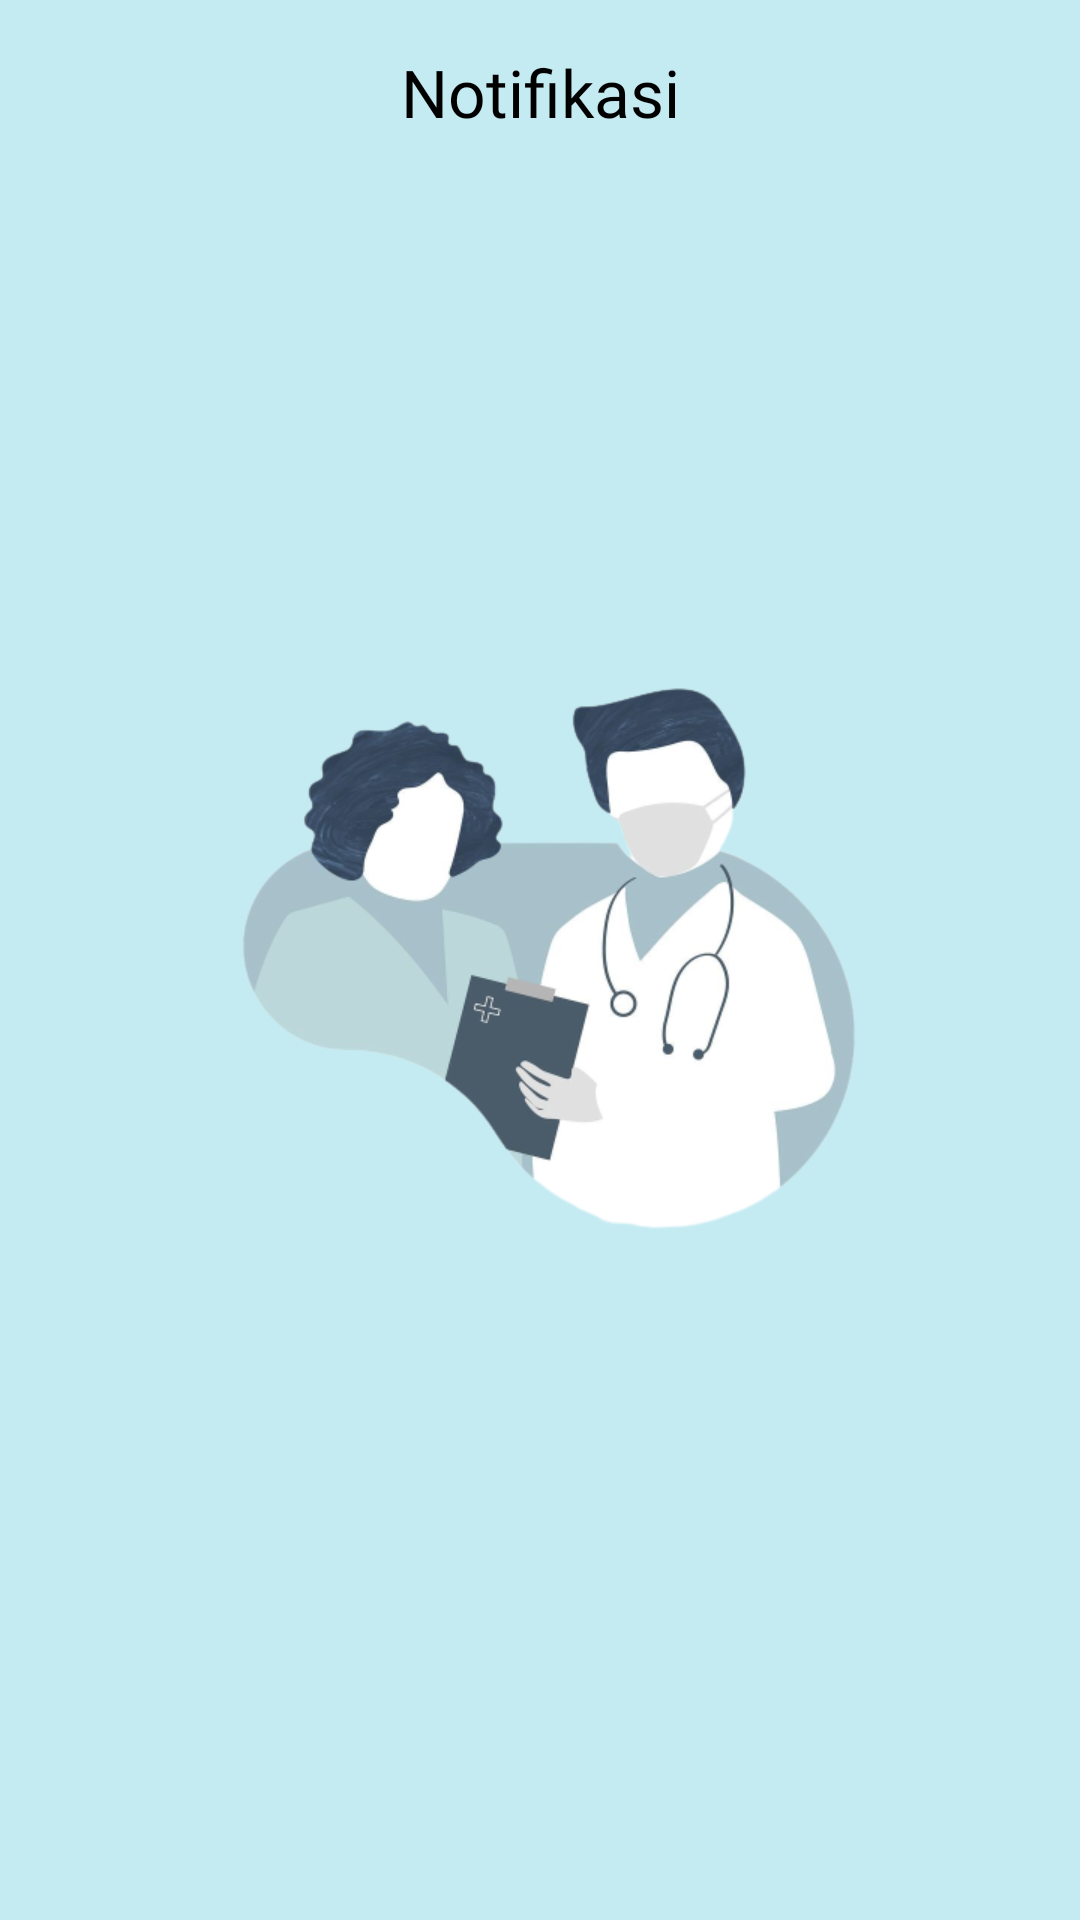

Here is an Android app screen rendered from its layout file. Give the layout XML and the strings, colors and styles it references.
<!-- AndroidManifest.xml: application theme Theme.DripControl -->
<!-- res/layout/fragment_notifications.xml -->
<?xml version="1.0" encoding="utf-8"?>
<androidx.constraintlayout.widget.ConstraintLayout xmlns:android="http://schemas.android.com/apk/res/android"
    xmlns:app="http://schemas.android.com/apk/res-auto"
    xmlns:tools="http://schemas.android.com/tools"
    android:layout_width="match_parent"
    android:layout_height="match_parent"
    android:background="@color/color4"
    tools:context=".ui.notifications.NotificationsFragment">

    <TextView
        android:id="@+id/textView7"
        android:layout_width="wrap_content"
        android:layout_height="wrap_content"
        android:layout_marginTop="16dp"
        android:fontFamily="@font/poppins_semibold"
        android:text="Notifikasi"
        android:textColor="@color/black"
        android:textSize="22sp"
        app:layout_constraintEnd_toEndOf="parent"
        app:layout_constraintStart_toStartOf="parent"
        app:layout_constraintTop_toTopOf="parent" />

    <androidx.recyclerview.widget.RecyclerView
        android:id="@+id/rv_listnotif"
        android:layout_width="0dp"
        android:layout_height="0dp"
        android:layout_marginStart="16dp"
        android:layout_marginTop="32dp"
        android:layout_marginEnd="16dp"
        android:visibility="gone"
        app:layout_constraintBottom_toBottomOf="parent"
        app:layout_constraintEnd_toEndOf="parent"
        app:layout_constraintStart_toStartOf="parent"
        app:layout_constraintTop_toBottomOf="@+id/textView7"
        tools:listitem="@layout/item_notifikasi" />


    <LinearLayout
        android:id="@+id/img_blank"
        android:layout_width="wrap_content"
        android:layout_height="wrap_content"
        android:orientation="vertical"
        android:visibility="visible"
        app:layout_constraintBottom_toTopOf="@+id/guideline13"
        app:layout_constraintEnd_toEndOf="parent"
        app:layout_constraintStart_toStartOf="parent"
        app:layout_constraintTop_toTopOf="@+id/guideline13">

        <ImageView
            android:layout_width="250dp"
            android:layout_height="250dp"
            android:src="@drawable/vector_doctor" />

        
        
        
        
        
        
        
        

    </LinearLayout>

    <androidx.constraintlayout.widget.Guideline
        android:id="@+id/guideline13"
        android:layout_width="wrap_content"
        android:layout_height="wrap_content"
        android:orientation="horizontal"
        app:layout_constraintGuide_percent="0.5" />
</androidx.constraintlayout.widget.ConstraintLayout>
<!-- res/layout/item_notifikasi.xml (included above) -->
<?xml version="1.0" encoding="utf-8"?>
<androidx.cardview.widget.CardView xmlns:android="http://schemas.android.com/apk/res/android"
    android:layout_width="match_parent"
    android:layout_height="wrap_content"
    app:circularflow_radiusInDP="15dp"
    android:layout_marginBottom="16dp"
    xmlns:app="http://schemas.android.com/apk/res-auto">

    <androidx.constraintlayout.widget.ConstraintLayout
        android:layout_width="match_parent"
        android:layout_height="wrap_content">

        <ImageView
            android:id="@+id/imageView6"
            android:layout_width="wrap_content"
            android:layout_height="wrap_content"
            android:layout_marginStart="32dp"
            android:layout_marginTop="32dp"
            android:layout_marginBottom="32dp"
            android:src="@drawable/iconxnotifikasi"
            app:layout_constraintBottom_toBottomOf="parent"
            app:layout_constraintStart_toStartOf="parent"
            app:layout_constraintTop_toTopOf="parent" />

        <TextView
            android:id="@+id/txt_mesage"
            android:layout_width="0dp"
            android:layout_height="wrap_content"
            android:layout_marginStart="16dp"
            android:layout_marginEnd="32dp"
            android:fontFamily="@font/montserrat_bold"
            android:maxLines="4"
            android:text="SEGERA GANTI INFUS UNTUK PASIEN B2 KAMAR RAWAT II"
            android:textColor="@color/black"
            android:textSize="16sp"
            android:textStyle="bold"
            app:layout_constraintBottom_toBottomOf="@+id/imageView6"
            app:layout_constraintEnd_toEndOf="parent"
            app:layout_constraintStart_toEndOf="@+id/imageView6"
            app:layout_constraintTop_toTopOf="@+id/imageView6" />
    </androidx.constraintlayout.widget.ConstraintLayout>

</androidx.cardview.widget.CardView>
<!-- resources referenced by this layout -->
<resources>
  <color name="black">#FF000000</color>
  <color name="color4">#C5EBF2</color>
  <!-- drawable iconxnotifikasi: png bitmap (drawable, 990 bytes) -->
  <!-- drawable vector_doctor: png bitmap (drawable, 86534 bytes) -->
  <style name="Theme.DripControl" parent="Theme.MaterialComponents.DayNight.DarkActionBar">
          
          <item name="colorPrimary">@color/purple_500</item>
          <item name="colorPrimaryVariant">@color/purple_700</item>
          <item name="colorOnPrimary">@color/white</item>
          
          <item name="colorSecondary">@color/teal_200</item>
          <item name="colorSecondaryVariant">@color/teal_700</item>
          <item name="colorOnSecondary">@color/black</item>
          
          <item name="android:statusBarColor">?attr/colorPrimaryVariant</item>
          
      </style>
  <color name="purple_500">#FF6200EE</color>
  <color name="purple_700">#FF3700B3</color>
  <color name="white">#FFFFFFFF</color>
  <color name="teal_200">#FF03DAC5</color>
  <color name="teal_700">#FF018786</color>
</resources>
